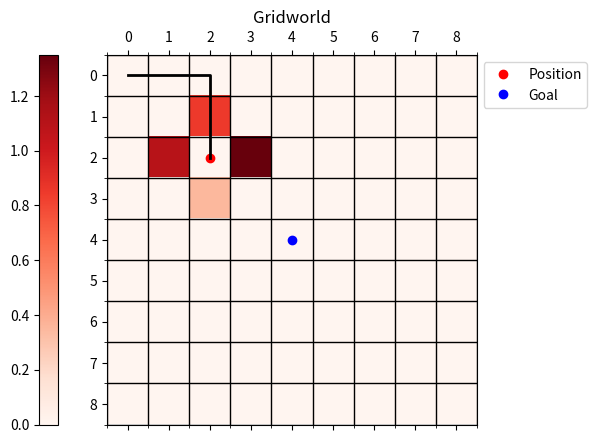

The script that saved this image:
import matplotlib.pyplot as plt
import numpy as np

def islegal(state, nrows, ncols):
    return state[0] >= 0 and state[1] >= 0 and state[0] < nrows and state[1] < ncols

def visualize_gridworld(state, actions, path = [], title="Gridworld", goal = (4, 4), dim = 9):
    nrows = ncols = dim
    grid = np.zeros((nrows, ncols))
    #actions = up, down, left, right, but for np arrays it's actually right, left, up, down
    normalized_actions = [((action - min(actions)) / (max(actions) - min(actions))) + 0.35 for action in actions]
    up_down_left_right = ((state[0], state[1] + 1), (state[0], state[1] - 1), (state[0] - 1, state[1]), (state[0] + 1, state[1]))
    for i in range(4): 
        if (islegal(up_down_left_right[i], nrows, ncols)):
            grid[up_down_left_right[i]] = normalized_actions[i]
    fig, ax = plt.subplots()
    cmap = plt.cm.Reds
    cax = ax.matshow(grid, cmap=cmap)

    fig.colorbar(cax, location='left')
    ax.plot(state[0], state[1], 'ro', label = 'Position')  
    ax.plot(goal[0], goal[1], 'bo', label = 'Goal')
    ax.plot(*zip(*[(p[1], p[0]) for p in path]), 'k-', linewidth=2)  # Path
    ax.legend(loc='upper left', bbox_to_anchor=(1, 1))
    ax.set_xticks(np.arange(-0.5, ncols, 1), minor=True)
    ax.set_yticks(np.arange(-0.5, nrows, 1), minor=True)
    ax.grid(which='minor', color='black', linestyle='-', linewidth=1)

    # ax.set_xticks([])
    # ax.set_yticks([])
    ax.set_title(title)

    plt.show()

if __name__ == '__main__':
    state = (2, 2)
    actions = [3, 2, 1, -1]
    path = [(0, 0), (0, 1), (0, 2), (1, 2), (2, 2)]
    visualize_gridworld(state, actions, path = path)